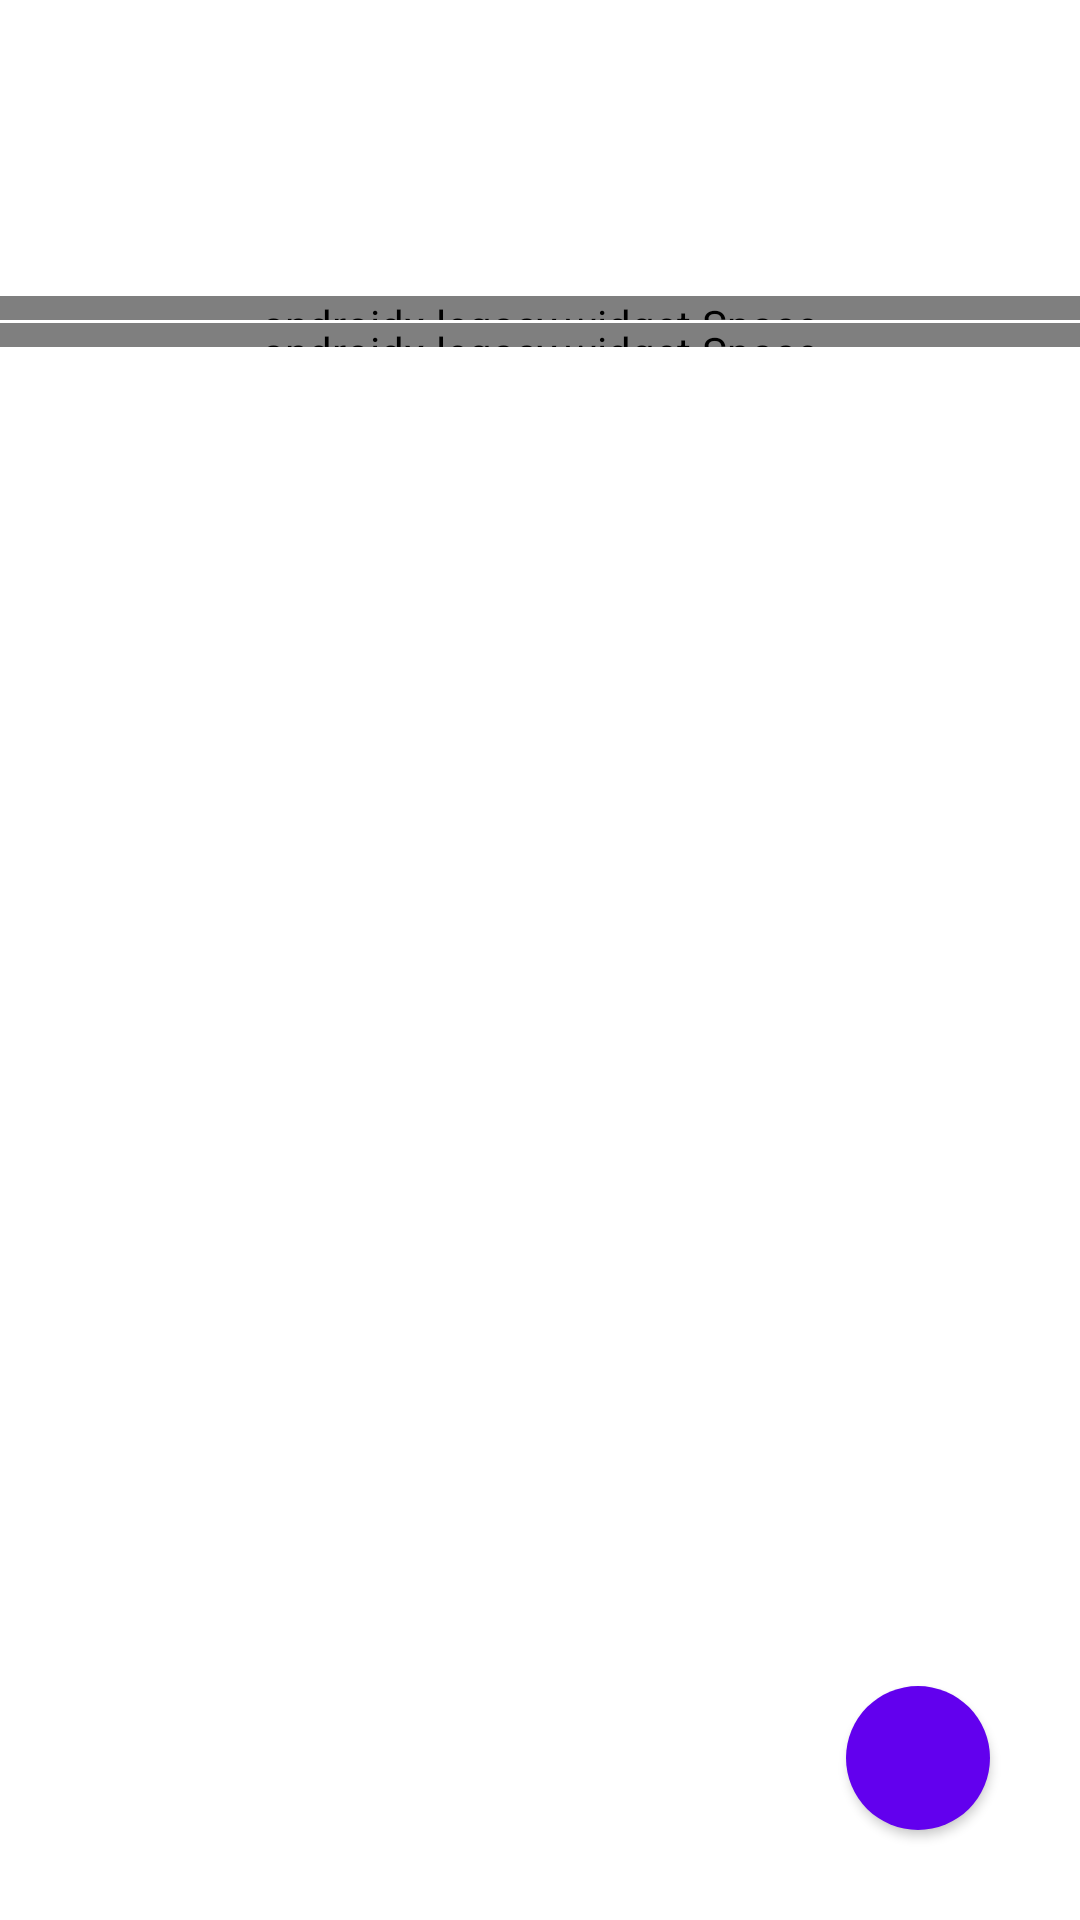

Here is an Android app screen rendered from its layout file. Give the layout XML and the strings, colors and styles it references.
<!-- AndroidManifest.xml: application theme Theme.BikeMonitor -->
<!-- res/layout/fragment_devicelist.xml -->
<?xml version="1.0" encoding="utf-8"?>
<androidx.constraintlayout.widget.ConstraintLayout xmlns:android="http://schemas.android.com/apk/res/android"
    xmlns:app="http://schemas.android.com/apk/res-auto"
    xmlns:tools="http://schemas.android.com/tools"
    android:layout_width="match_parent"
    android:layout_height="match_parent"
    tools:context=".ui.devicelist.DeviceListFragment">

    <TextView
        android:id="@+id/screentitle"
        android:layout_width="wrap_content"
        android:layout_height="wrap_content"
        android:textColor="@color/white"
        android:textSize="25sp"
        android:textStyle="normal|bold"
        app:layout_constraintStart_toStartOf="parent"
        app:layout_constraintTop_toTopOf="parent"
        app:layout_constraintEnd_toEndOf="parent"
        android:layout_marginTop="20dp">
    </TextView>

    <LinearLayout
        android:id="@+id/horizontal_divider"
        android:layout_width="match_parent"
        android:layout_height="wrap_content"
        app:layout_constraintTop_toBottomOf="@id/screentitle"
        android:layout_marginTop="5dp"
        android:gravity="center"
        android:weightSum="12">

        <View
            android:layout_width="0dp"
            android:layout_height="1dp"
            android:layout_weight="5"
            android:background="@color/colorPrimary" />

        <View
            android:layout_width="0dp"
            android:layout_height="1dp"
            android:layout_weight="5"
            android:background="@color/colorPrimary" />
    </LinearLayout>

    <LinearLayout xmlns:android="http://schemas.android.com/apk/res/android"
        android:layout_width="match_parent"
        android:layout_height="wrap_content"
        app:layout_constraintTop_toBottomOf="@id/horizontal_divider"
        android:layout_marginTop="20dp"
        android:orientation="vertical">

        <TextView
            android:id="@+id/title_existing_devices"
            android:layout_width="match_parent"
            android:layout_height="wrap_content"
            android:paddingLeft="5dp"
            android:text="@string/title_existing_devices"
            android:textColor="#fff"
            android:visibility="visible"/>

        <androidx.legacy.widget.Space
            android:layout_width="match_parent"
            android:layout_height="8dp" />

        <LinearLayout
            android:id="@+id/subhorizontal_divider"
            android:layout_width="match_parent"
            android:layout_height="wrap_content"
            android:gravity="center"
            android:weightSum="12">

            <View
                android:layout_width="0dp"
                android:layout_height="1dp"
                android:layout_weight="5"
                android:background="@color/colorPrimary" />

            <View
                android:layout_width="0dp"
                android:layout_height="1dp"
                android:layout_weight="5"
                android:background="@color/colorPrimary" />
        </LinearLayout>

        <androidx.legacy.widget.Space
        android:layout_width="match_parent"
        android:layout_height="8dp" />

        <ListView
            android:id="@+id/existing_devices"
            android:layout_width="match_parent"
            android:layout_height="wrap_content"
            android:layout_weight="1"
            android:stackFromBottom="false"/>
    </LinearLayout>

    <com.google.android.material.button.MaterialButton
        android:id="@+id/add_button"
        style="@style/Widget.MaterialComponents.Button.Icon"
        android:layout_width="48dp"
        android:layout_height="48dp"
        android:layout_marginEnd="30dp"
        android:layout_marginBottom="30dp"
        android:insetLeft="0dp"
        android:insetTop="0dp"
        android:insetRight="0dp"
        android:insetBottom="0dp"
        app:icon="@drawable/ic_add_img"
        app:iconPadding="0dp"
        app:iconSize="24dp"
        app:layout_constraintEnd_toEndOf="parent"
        app:layout_constraintBottom_toBottomOf="parent"
        app:shapeAppearanceOverlay="@style/ShapeAppearanceOverlay.MyApp.Button.Rounded" />

</androidx.constraintlayout.widget.ConstraintLayout>
<!-- resources referenced by this layout -->
<resources>
  <color name="colorPrimary">#FFFFFF</color>
  <color name="white">#FFFFFFFF</color>
  <style name="ShapeAppearanceOverlay.MyApp.Button.Rounded" parent="">
          <item name="cornerFamily">rounded</item>
          <item name="cornerSize">50%</item>
      </style>
  <style name="Theme.BikeMonitor" parent="Theme.MaterialComponents.DayNight.DarkActionBar">
          
          <item name="colorPrimary">@color/purple_500</item>
          <item name="colorPrimaryVariant">@color/purple_700</item>
          <item name="colorOnPrimary">@color/white</item>
          
          <item name="colorSecondary">@color/teal_200</item>
          <item name="colorSecondaryVariant">@color/teal_700</item>
          <item name="colorOnSecondary">@color/black</item>
          
          <item name="android:statusBarColor">?attr/colorPrimaryVariant</item>
          
      </style>
  <color name="purple_500">#FF6200EE</color>
  <color name="purple_700">#FF3700B3</color>
  <color name="teal_200">#FF03DAC5</color>
  <color name="teal_700">#FF018786</color>
  <color name="black">#FF000000</color>
</resources>
